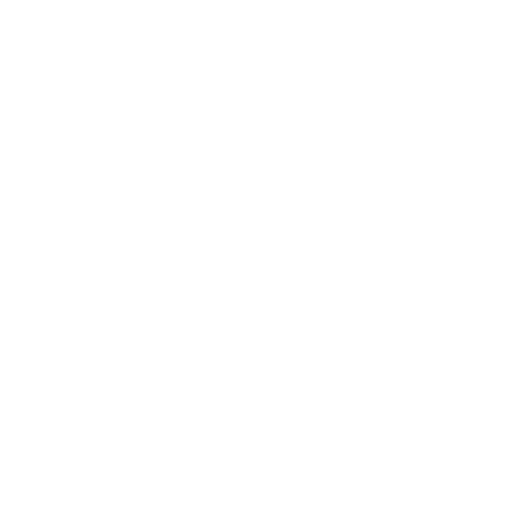
t = 0.00 s
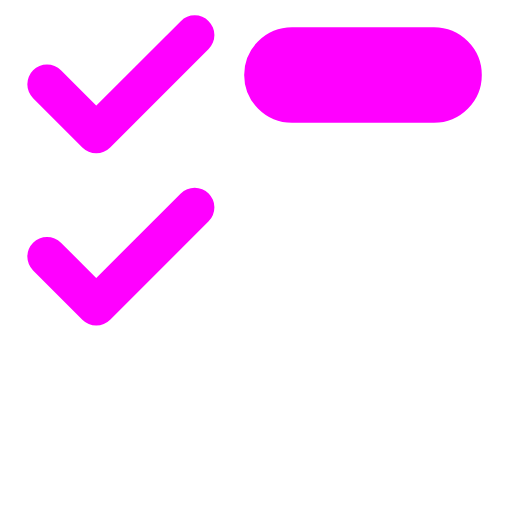
t = 1.30 s
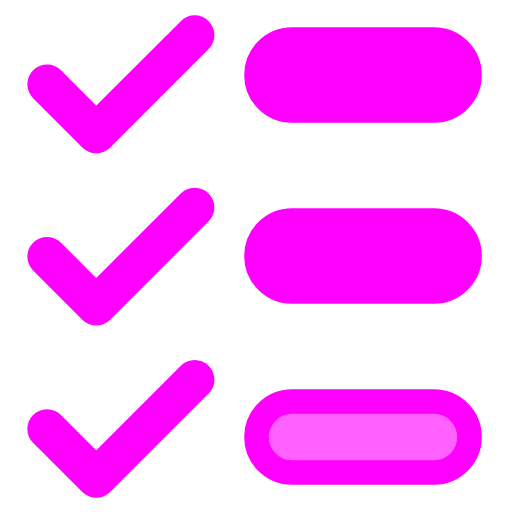
t = 2.70 s
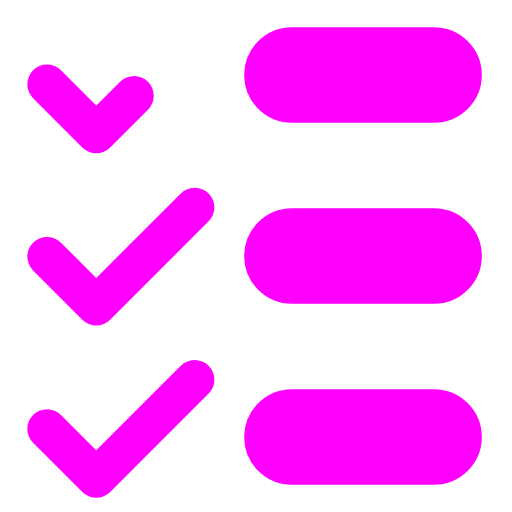
t = 4.10 s
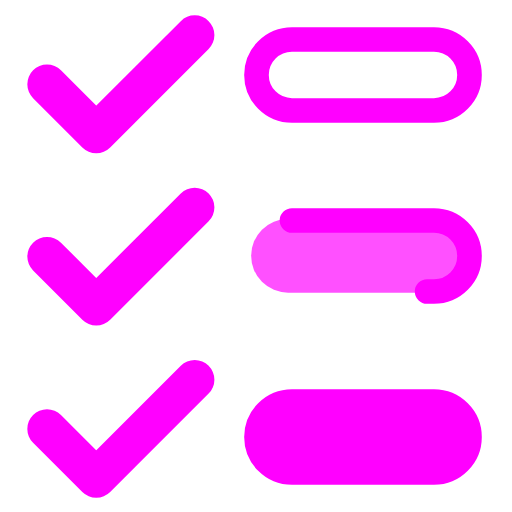
t = 5.45 s
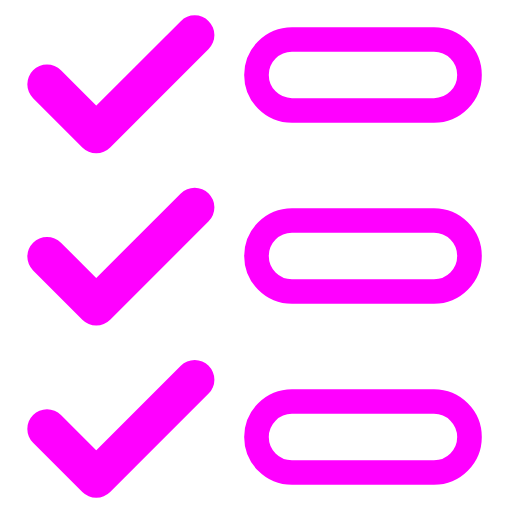
t = 6.80 s

The animated SVG that drew these frames (rendered in a browser with its animation timeline set to each time). Animation: 18 SMIL elements (animate=18); one cycle of 6.80 s.

<svg width="100%" height="100%" viewBox="1.5 1.5 20 20" version="1.1" xmlns="http://www.w3.org/2000/svg" xmlns:svg="http://www.w3.org/2000/svg">
  <g stroke="#f0f" stroke-linecap="round" stroke-linejoin="round" transform="matrix(0.96152501,0,0,0.96152501,0.45208244,0.45208244)" style="stroke-width:1.04001">
    <g id="LineFill" style="fill-opacity:0;fill:#f0f;stroke:none" transform="translate(-0.10360859,-0.3122165)">
      <rect id="LineFill1" width="9" height="3" x="11.395999" y="2.9548054" rx="1.5">
        <animate id="LnFILLOneA" fill="freeze" attributeName="fill-opacity" begin="ChMkOneA.end" dur="0.8s" values="0;1" />
        <animate id="LnFILLOneB" fill="freeze" attributeName="fill-opacity" begin="ChMkOneB.end" dur="0.8s" values="1;0" />
      </rect>
      <rect id="LineFill2" width="9" height="3" x="11.395999" y="10.292109" rx="1.5">
        <animate id="LnFILLTwoA" fill="freeze" attributeName="fill-opacity" begin="ChMkTwoA.end" dur="0.8s" values="0;1" />
        <animate id="LnFILLTwoB" fill="freeze" attributeName="fill-opacity" begin="ChMkTwoB.end" dur="0.8s" values="1;0" />
      </rect>
      <rect id="LineFill3" width="9" height="3" x="11.5" y="17.628384" rx="1.5">
        <animate id="LnFILLThreeA" fill="freeze" attributeName="fill-opacity" begin="ChMkThreeA.end" dur="0.8s" values="0;1" />
        <animate id="LnFILLThreeB" fill="freeze" attributeName="fill-opacity" begin="LnFILLTwoB.end" dur="0.8s" values="1;0" />
      </rect>
    </g>
    <g id="LineStroke" style="fill:#f0f;fill-opacity:0;stroke-width:1.04001;stroke-dasharray:21.9962;stroke-dashoffset:21.9962" transform="matrix(0.96152501,0,0,0.96152501,0.4520824,0.4520824)">
      <rect id="LineStroke1" width="9" height="3" x="11.5" y="2.3307967" rx="1.5">
        <animate id="LnSTROKEOneA" fill="freeze" attributeName="stroke-dashoffset" begin="ChMkOneA.end" dur="0.5s" values="22;0" />
        <animate id="LnSTROKEOneB" fill="freeze" attributeName="stroke-dashoffset" begin="ChMkOneB.end" dur="0.5s" values="22;0" />
      </rect>
      <rect id="LineStroke2" width="9" height="3" x="11.5" y="9.9795895" rx="1.5">
        <animate id="LnSTROKETwoA" fill="freeze" attributeName="stroke-dashoffset" begin="ChMkTwoA.end" dur="0.5s" values="22;0" />
        <animate id="LnSTROKETwoB" fill="freeze" attributeName="stroke-dashoffset" begin="ChMkTwoB.end" dur="0.5s" values="22;0" />
      </rect>
      <rect id="LineStroke3" width="9" height="3" x="11.5" y="17.628384" rx="1.5">
        <animate id="LnSTROKEThreeA" fill="freeze" attributeName="stroke-dashoffset" begin="ChMkThreeA.end" dur="0.5s" values="22;0" />
        <animate id="LnSTROKEThreeB" fill="freeze" attributeName="stroke-dashoffset" begin="ChMkThreeB.end" dur="0.5s" values="22;0" />
      </rect>
    </g>
    <g style="fill:none; stroke-dasharray:10; stroke-dashoffset:10;stroke-width:1.6" transform="translate(0,-0.11000499)">
      <path id="CHECK1" d="m 3,4.6238632 2,2 4,-4">
        <animate id="ChMkOneA" fill="freeze" attributeName="stroke-dashoffset" begin="0;LnFILLThreeB.end+0.9s" dur="0.4s" values="10;0" />
        <animate id="ChMkOneB" fill="freeze" attributeName="stroke-dashoffset" begin="LnFILLThreeA.end+0.9s" dur="0.4s" values="10;0" />
      </path>
      <path id="CHECK2" d="m 3,11.623861 2,2 4,-3.9999978">
        <animate id="ChMkTwoA" fill="freeze" attributeName="stroke-dashoffset" begin="LnSTROKEOneA.end" dur="0.4s" values="10;0" />
        <animate id="ChMkTwoB" fill="freeze" attributeName="stroke-dashoffset" begin="LnSTROKEOneB.end" dur="0.4s" values="10;0" />
      </path>
      <path id="CHECK3" d="m 3,18.623861 2,2 4,-4">
        <animate id="ChMkThreeA" fill="freeze" attributeName="stroke-dashoffset" begin="LnSTROKETwoA.end" dur="0.4s" values="10;0" />
        <animate id="ChMkThreeB" fill="freeze" attributeName="stroke-dashoffset" begin="LnSTROKETwoB.end" dur="0.4s" values="10;0" />
      </path>
    </g>
  </g>
</svg>
